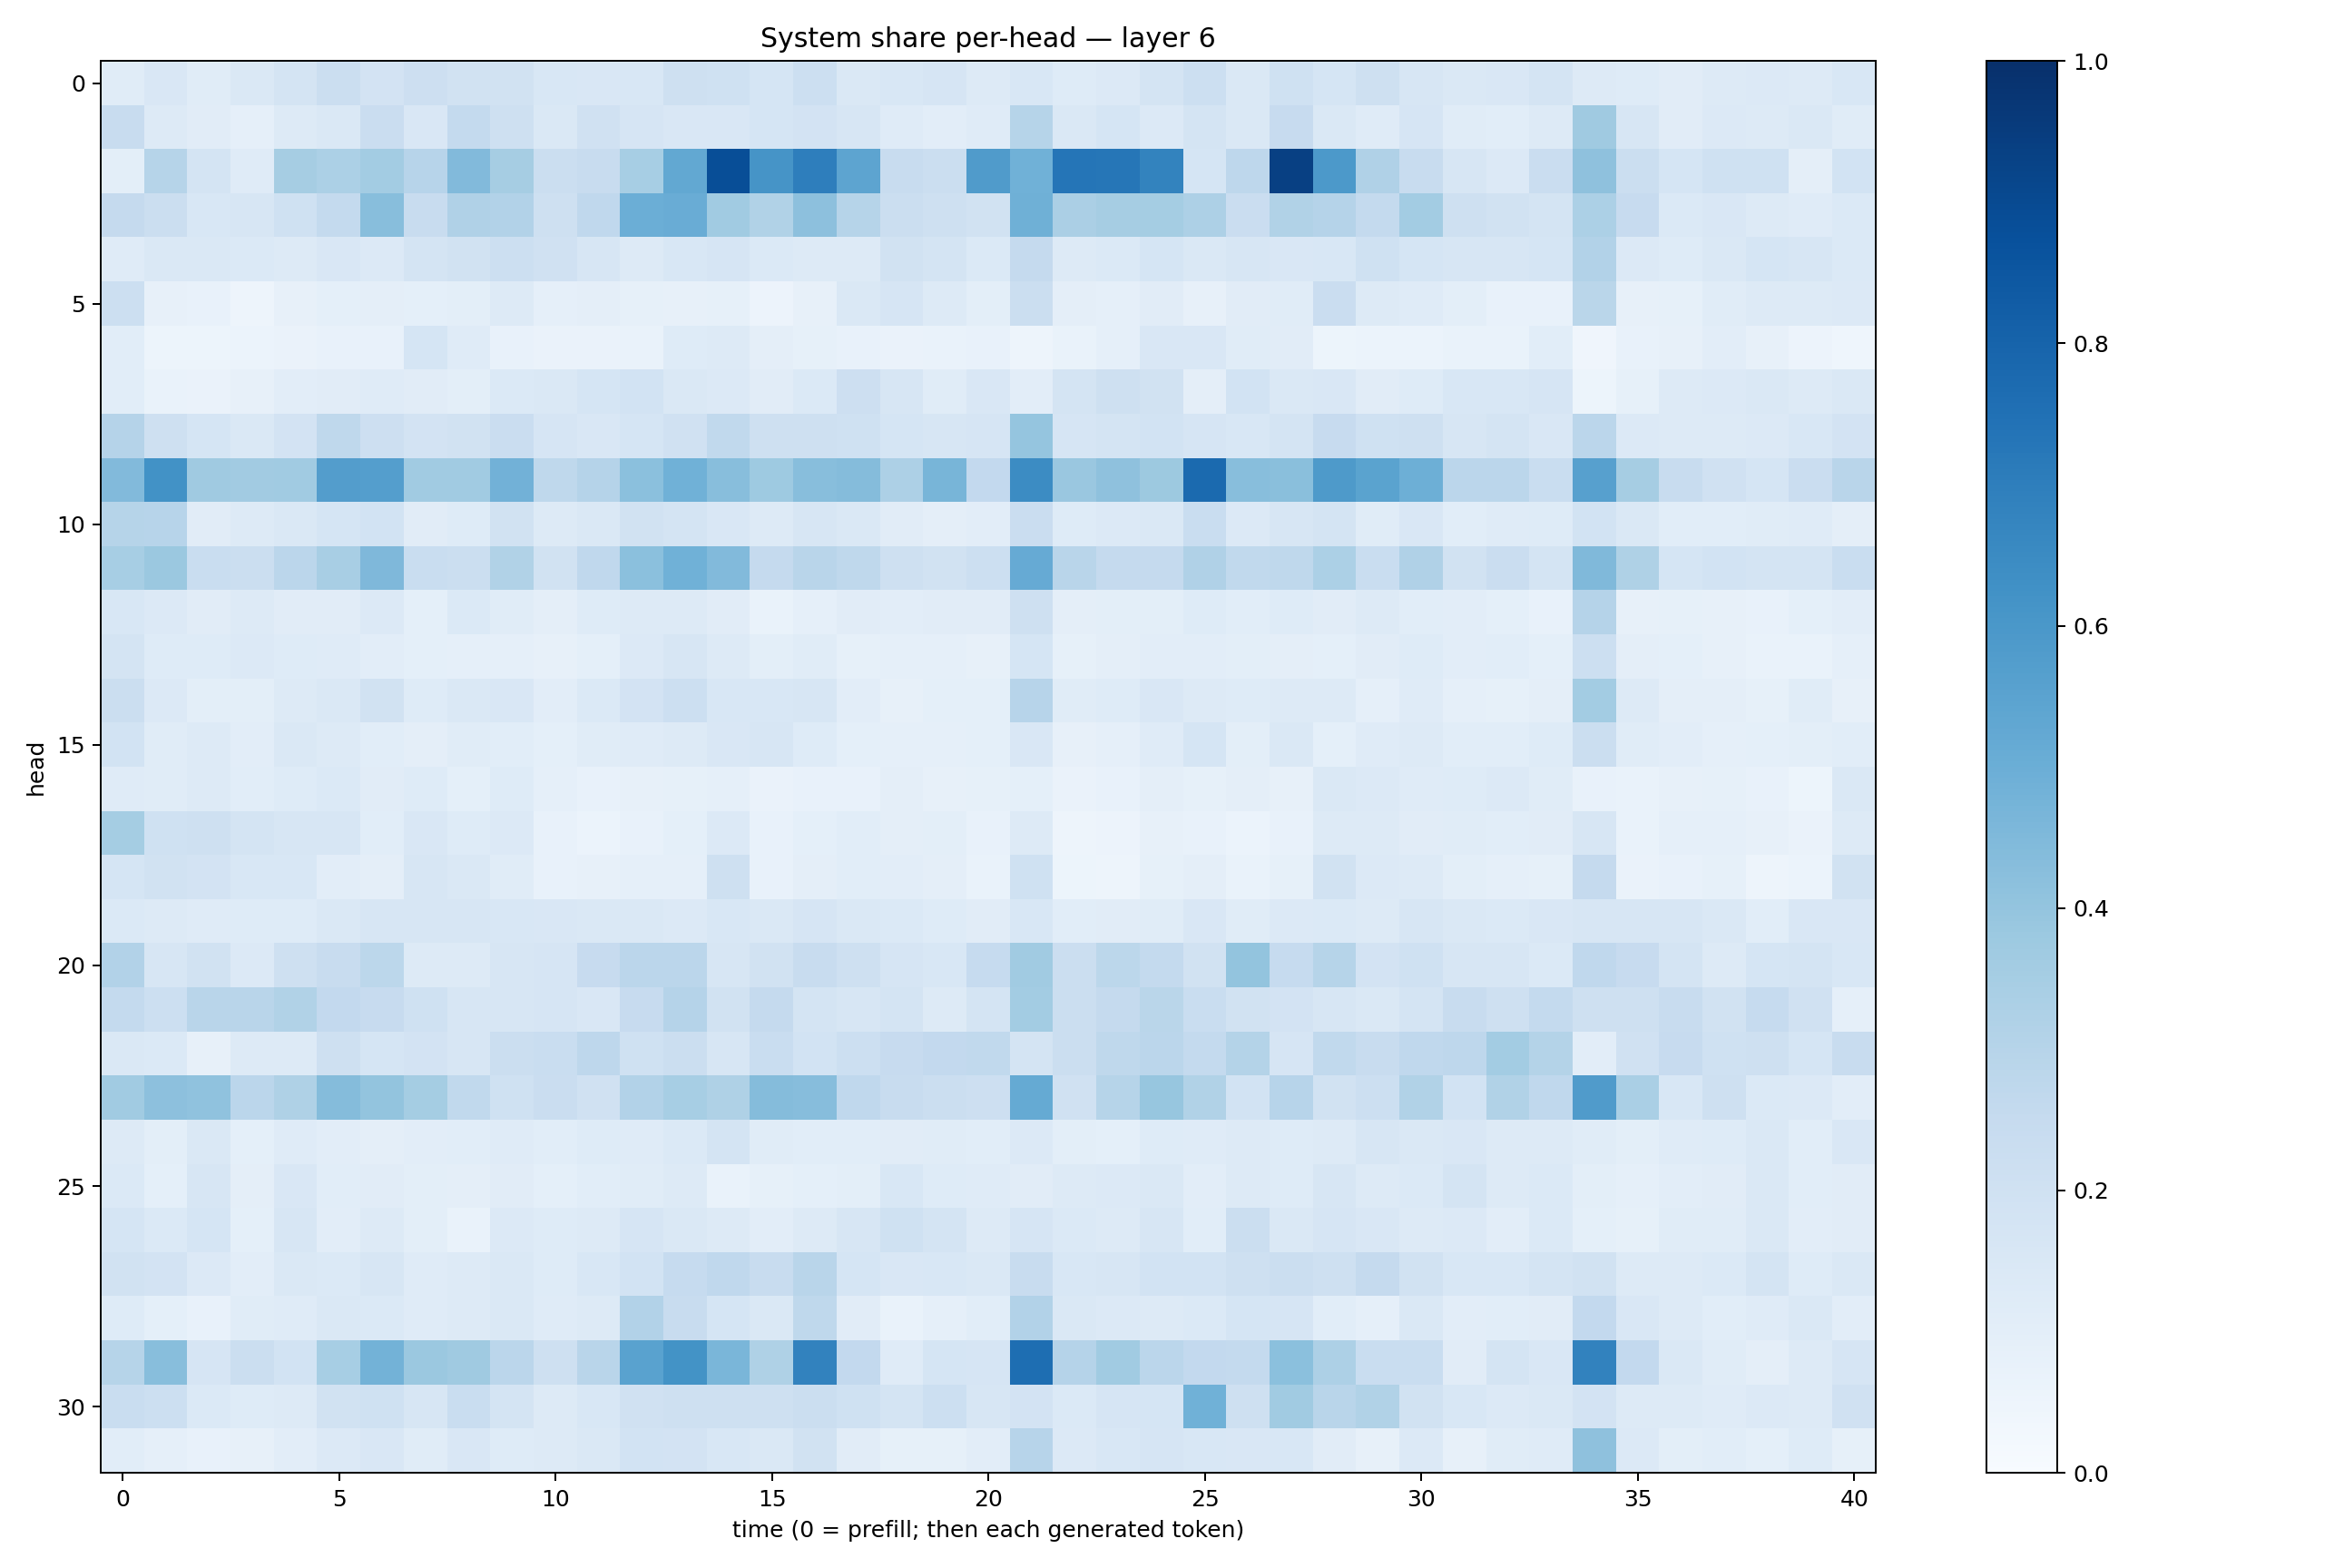

Values plotted in this chart, from the file beside it:
0.11388851, 0.15214911, 0.11694807, 0.14755356, 0.17440228, 0.22525792, 0.18149017, 0.21256734, 0.18960631, 0.19510414, 0.15359122, 0.151584, 0.15604801, 0.20622224, 0.19959229, 0.17022757, 0.21716668, 0.1429567, 0.15430328, 0.16734141, 0.1298973, 0.15382457, 0.12387141, 0.13665283
0.2409, 0.1303, 0.1118, 0.08897, 0.1263, 0.1463, 0.2283, 0.1499, 0.257, 0.2036, 0.1455, 0.1961, 0.1665, 0.151, 0.1498, 0.1687, 0.1813, 0.1565, 0.1203, 0.1051, 0.1188, 0.3, 0.1454, 0.1702
0.09903, 0.2981, 0.1719, 0.121, 0.351, 0.3293, 0.3584, 0.2949, 0.444, 0.3515, 0.2193, 0.2358, 0.3442, 0.524, 0.8829, 0.6123, 0.6975, 0.5426, 0.236, 0.2216, 0.5806, 0.486, 0.7335, 0.7295
0.2517, 0.2242, 0.1561, 0.161, 0.1995, 0.2564, 0.4286, 0.2366, 0.3171, 0.31, 0.2033, 0.2687, 0.4973, 0.5044, 0.3644, 0.3162, 0.4172, 0.2975, 0.2204, 0.2093, 0.1903, 0.4897, 0.3344, 0.3489
0.1186, 0.1464, 0.1421, 0.1381, 0.1317, 0.1506, 0.1328, 0.1753, 0.1884, 0.2183, 0.1992, 0.1631, 0.1262, 0.1547, 0.1679, 0.1388, 0.1288, 0.1314, 0.1908, 0.1746, 0.1372, 0.2515, 0.1277, 0.1397
0.2157, 0.0809, 0.07388, 0.05068, 0.07898, 0.09038, 0.09562, 0.09157, 0.09869, 0.1293, 0.08795, 0.09525, 0.08548, 0.07958, 0.08563, 0.05752, 0.07859, 0.1407, 0.1649, 0.131, 0.0998, 0.2189, 0.09394, 0.0892
0.1057, 0.05325, 0.05183, 0.06078, 0.06293, 0.07213, 0.07738, 0.1688, 0.1188, 0.07742, 0.06609, 0.0628, 0.06967, 0.1242, 0.1294, 0.09407, 0.08385, 0.07296, 0.06464, 0.06865, 0.07479, 0.04703, 0.06902, 0.08763
0.1063, 0.07016, 0.06366, 0.08031, 0.1042, 0.1109, 0.1184, 0.1101, 0.1015, 0.1385, 0.1424, 0.17, 0.1847, 0.1431, 0.1335, 0.1121, 0.1379, 0.2146, 0.1585, 0.1151, 0.1493, 0.1019, 0.1747, 0.2077
0.3043, 0.2104, 0.1713, 0.141, 0.1824, 0.2715, 0.2125, 0.183, 0.1932, 0.2291, 0.1662, 0.1519, 0.1697, 0.1968, 0.2653, 0.2103, 0.2076, 0.2021, 0.168, 0.1634, 0.1671, 0.396, 0.1659, 0.1748
0.4449, 0.6226, 0.3694, 0.3627, 0.3665, 0.5733, 0.5678, 0.3665, 0.3652, 0.4814, 0.2702, 0.3033, 0.4203, 0.4865, 0.428, 0.3743, 0.4275, 0.4339, 0.326, 0.4665, 0.2611, 0.6468, 0.3849, 0.4132
0.3003, 0.2939, 0.1124, 0.1323, 0.1434, 0.1688, 0.1875, 0.1099, 0.1227, 0.1911, 0.1323, 0.1474, 0.1933, 0.1773, 0.1494, 0.1304, 0.1567, 0.1427, 0.1129, 0.09602, 0.1044, 0.2283, 0.1219, 0.1362
0.3469, 0.3808, 0.2329, 0.2224, 0.2847, 0.3422, 0.4509, 0.2322, 0.2252, 0.3138, 0.1898, 0.2689, 0.4188, 0.4861, 0.4432, 0.2512, 0.291, 0.2726, 0.2069, 0.1907, 0.2151, 0.5155, 0.2924, 0.2517
0.1554, 0.1346, 0.1103, 0.128, 0.1113, 0.1128, 0.1333, 0.0937, 0.1399, 0.1152, 0.09387, 0.1238, 0.1253, 0.1295, 0.1108, 0.06801, 0.08929, 0.1116, 0.1037, 0.11, 0.1132, 0.2053, 0.09507, 0.09989
0.1748, 0.1226, 0.1227, 0.1351, 0.1229, 0.1194, 0.1048, 0.09147, 0.0886, 0.08799, 0.08185, 0.09347, 0.1358, 0.161, 0.1261, 0.09878, 0.1142, 0.08291, 0.08694, 0.0883, 0.08138, 0.1713, 0.08424, 0.09456
0.2198, 0.1358, 0.1014, 0.0998, 0.1275, 0.1422, 0.1883, 0.1211, 0.1478, 0.1512, 0.1031, 0.1378, 0.1815, 0.2178, 0.1538, 0.1524, 0.1608, 0.1045, 0.082, 0.09182, 0.09211, 0.2939, 0.1164, 0.1225
0.1841, 0.1154, 0.1316, 0.1029, 0.1409, 0.1304, 0.106, 0.09546, 0.1134, 0.1078, 0.09346, 0.1134, 0.1173, 0.1312, 0.1502, 0.1592, 0.1247, 0.09124, 0.08724, 0.08802, 0.09237, 0.1499, 0.07913, 0.08621
0.1193, 0.1148, 0.1283, 0.1076, 0.1229, 0.1398, 0.1098, 0.1215, 0.09209, 0.1239, 0.08674, 0.07452, 0.07892, 0.08545, 0.08668, 0.06536, 0.07802, 0.07757, 0.09541, 0.08057, 0.08497, 0.09171, 0.06516, 0.07678
0.3524, 0.2011, 0.2079, 0.1757, 0.1598, 0.1564, 0.1081, 0.1519, 0.1215, 0.1367, 0.07787, 0.05874, 0.07253, 0.09298, 0.1333, 0.07055, 0.09033, 0.1062, 0.09453, 0.1014, 0.07606, 0.1287, 0.05061, 0.0583
0.1685, 0.1888, 0.1799, 0.1528, 0.1527, 0.1027, 0.09424, 0.1602, 0.1416, 0.1136, 0.07794, 0.08109, 0.08697, 0.08677, 0.2051, 0.07657, 0.09738, 0.1087, 0.1036, 0.09515, 0.06781, 0.1998, 0.05192, 0.04945
0.1367, 0.1312, 0.1181, 0.1215, 0.124, 0.1431, 0.1634, 0.1584, 0.1634, 0.1534, 0.1486, 0.1422, 0.1458, 0.133, 0.154, 0.144, 0.1646, 0.1427, 0.1376, 0.1213, 0.1127, 0.1531, 0.1057, 0.1106
0.3122, 0.1613, 0.1934, 0.1365, 0.2108, 0.2393, 0.2803, 0.1302, 0.1323, 0.1605, 0.1654, 0.2431, 0.2846, 0.2833, 0.1598, 0.1916, 0.2371, 0.2048, 0.1647, 0.1562, 0.2474, 0.3641, 0.2217, 0.2812
0.2558, 0.2166, 0.2927, 0.2902, 0.3137, 0.2593, 0.2432, 0.2007, 0.1582, 0.1592, 0.165, 0.1486, 0.2435, 0.3014, 0.1933, 0.2519, 0.1728, 0.1623, 0.1768, 0.1268, 0.1771, 0.3589, 0.2245, 0.2501
0.143, 0.1372, 0.07879, 0.127, 0.1258, 0.205, 0.1699, 0.18, 0.1638, 0.2257, 0.232, 0.2739, 0.201, 0.2242, 0.1638, 0.2321, 0.186, 0.2167, 0.2434, 0.2594, 0.2642, 0.1725, 0.2234, 0.2732
0.3663, 0.4141, 0.4072, 0.2843, 0.3219, 0.4346, 0.3994, 0.3554, 0.2622, 0.1998, 0.2288, 0.1965, 0.3124, 0.3473, 0.3233, 0.4362, 0.4326, 0.2679, 0.2391, 0.2264, 0.2119, 0.5165, 0.1969, 0.2982
0.1273, 0.09941, 0.1473, 0.09052, 0.1209, 0.1035, 0.09543, 0.1035, 0.1057, 0.1179, 0.109, 0.1246, 0.1172, 0.138, 0.1728, 0.1139, 0.1084, 0.109, 0.1109, 0.116, 0.1085, 0.1347, 0.09926, 0.09365
0.1399, 0.09287, 0.163, 0.09437, 0.1497, 0.1082, 0.1111, 0.09935, 0.0938, 0.1127, 0.09135, 0.1085, 0.1155, 0.1272, 0.06644, 0.08467, 0.09109, 0.09803, 0.1561, 0.1249, 0.1208, 0.111, 0.1305, 0.1348
0.1703, 0.1378, 0.1681, 0.08991, 0.157, 0.1042, 0.1315, 0.1003, 0.06678, 0.1347, 0.124, 0.1274, 0.1654, 0.142, 0.1253, 0.1045, 0.1272, 0.1622, 0.2025, 0.175, 0.1253, 0.1666, 0.1387, 0.1318
0.1902, 0.1812, 0.1347, 0.1021, 0.1461, 0.1378, 0.161, 0.1195, 0.1306, 0.142, 0.1219, 0.1544, 0.1838, 0.2497, 0.2659, 0.2404, 0.2906, 0.1707, 0.1499, 0.1537, 0.1459, 0.235, 0.156, 0.1637
0.1227, 0.09073, 0.07345, 0.1159, 0.1197, 0.1464, 0.1376, 0.1197, 0.1251, 0.1464, 0.1204, 0.1289, 0.3115, 0.239, 0.1681, 0.1458, 0.2695, 0.1132, 0.07031, 0.08693, 0.1067, 0.3122, 0.144, 0.1353
0.2997, 0.4268, 0.1666, 0.2194, 0.1837, 0.3458, 0.4787, 0.381, 0.3675, 0.2832, 0.209, 0.2916, 0.5532, 0.6177, 0.4628, 0.3209, 0.6831, 0.2598, 0.1177, 0.1696, 0.1665, 0.7613, 0.3035, 0.3647
0.2343, 0.2168, 0.138, 0.1226, 0.1277, 0.1907, 0.2023, 0.1637, 0.233, 0.1754, 0.1287, 0.1524, 0.1984, 0.2087, 0.2036, 0.2095, 0.2227, 0.202, 0.1741, 0.2162, 0.1585, 0.1836, 0.1397, 0.1651
0.1057, 0.08691, 0.0751, 0.08019, 0.1021, 0.1345, 0.1511, 0.1141, 0.1505, 0.123, 0.1266, 0.1418, 0.1839, 0.1812, 0.1529, 0.1465, 0.1882, 0.1103, 0.0835, 0.08462, 0.1034, 0.2967, 0.135, 0.1545
